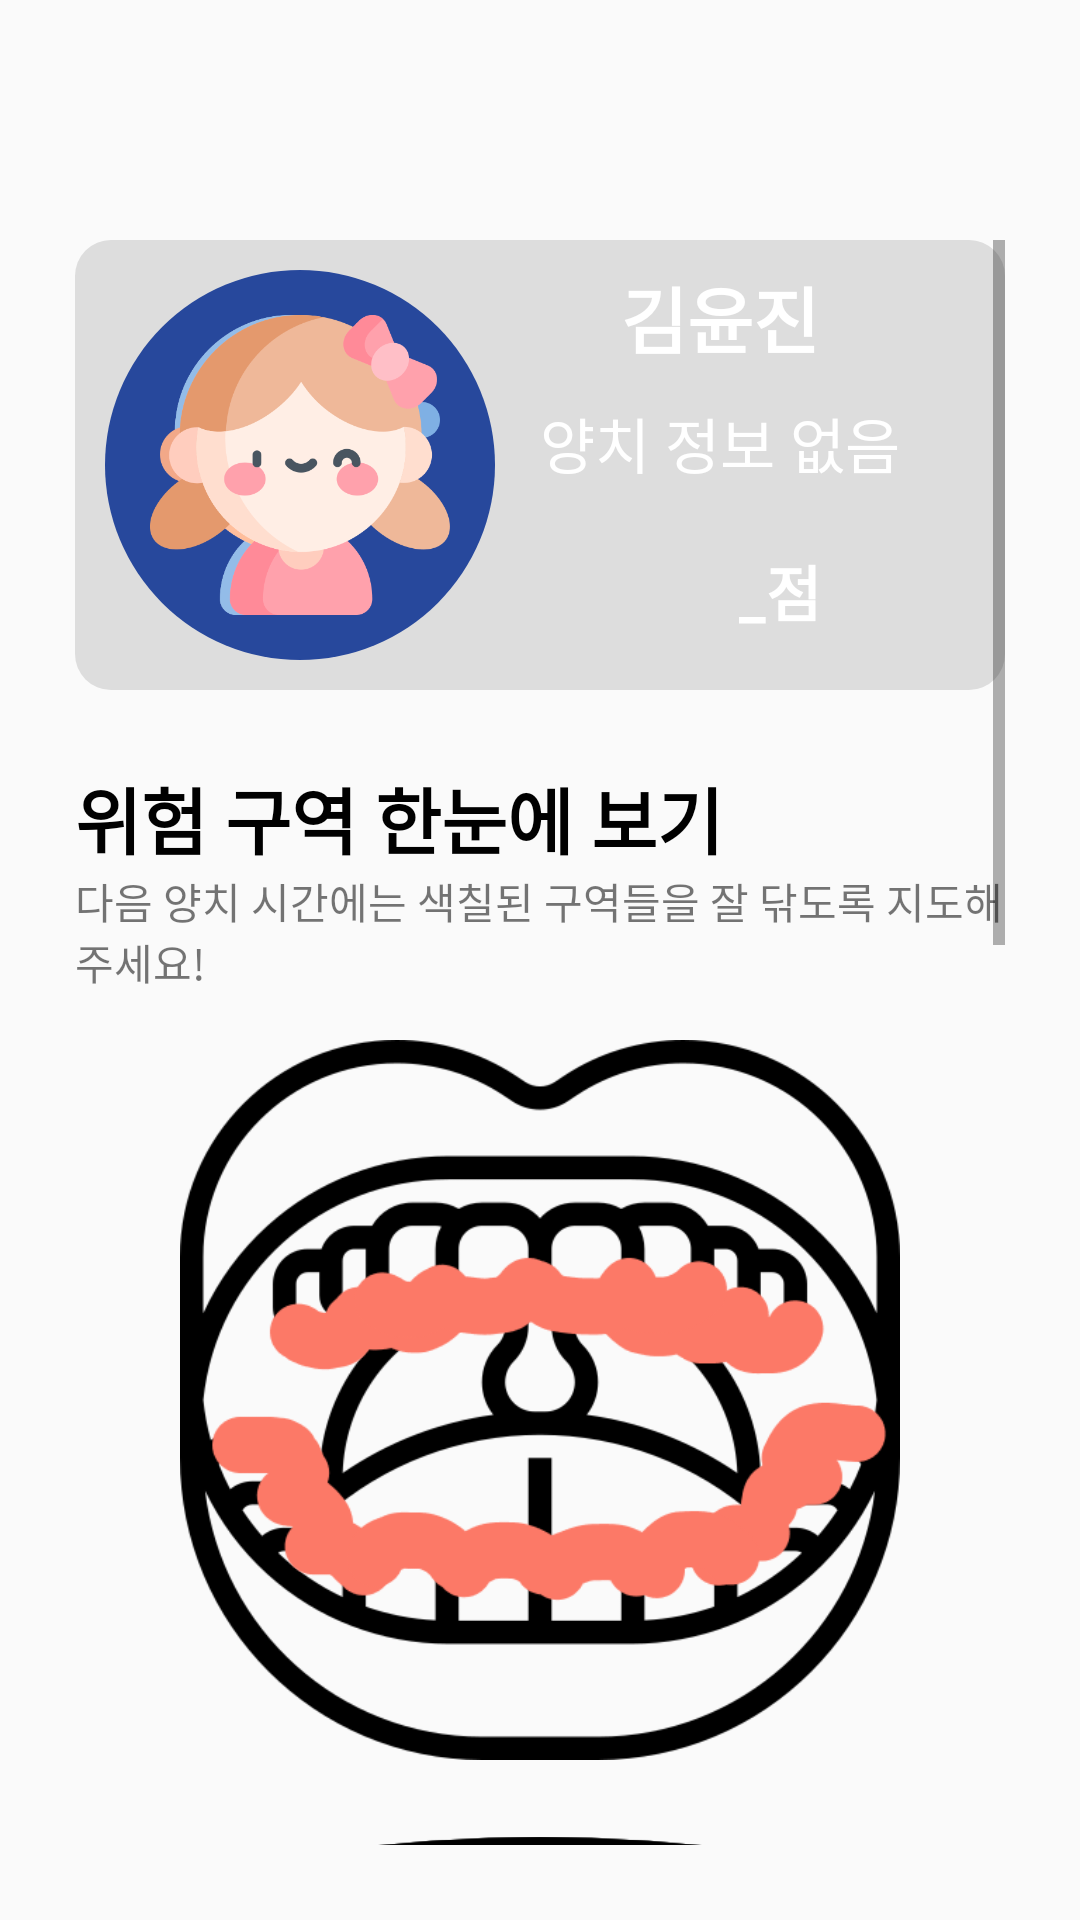

Layout XML and referenced resources for this Android screen:
<!-- AndroidManifest.xml: application theme Theme.holisticTracking -->
<!-- res/layout/fragment_parent_menu_chart.xml -->
<?xml version="1.0" encoding="utf-8"?>
<FrameLayout xmlns:android="http://schemas.android.com/apk/res/android"
    xmlns:tools="http://schemas.android.com/tools"
    android:layout_width="match_parent"
    android:layout_height="wrap_content"
    xmlns:app="http://schemas.android.com/apk/res-auto"
    tools:context=".ParentMenuChartFragment">

    <LinearLayout
        android:layout_width="match_parent"
        android:layout_height="wrap_content"
        android:orientation="vertical"
        android:paddingLeft="25dp"
        android:paddingRight="25dp"
        android:paddingTop="80dp"
        android:paddingBottom="25dp"
        android:layout_gravity="center"
        tools:context=".ParentMenuChartFragment">

        <ScrollView
            android:layout_width="match_parent"
            android:layout_height="wrap_content">

            <LinearLayout
                android:layout_width="match_parent"
                android:layout_height="wrap_content"
                android:orientation="vertical">

                <LinearLayout
                    android:layout_width="match_parent"
                    android:layout_height="150dp"
                    android:background="@drawable/radius_long_button"
                    android:orientation="horizontal"
                    android:layout_marginBottom="25dp">

                    <FrameLayout
                        android:layout_width="wrap_content"
                        android:layout_height="wrap_content"
                        android:layout_gravity="center"
                        android:gravity="center"
                        android:padding="10dp">

                        <ImageView
                            android:layout_width="130dp"
                            android:layout_height="130dp"
                            android:src="@drawable/circle_shape"
                            android:clipToOutline="true" />

                        <ImageView
                            android:id="@+id/detail_boy_image"
                            android:layout_width="100dp"
                            android:layout_height="100dp"
                            android:src="@drawable/boy_image"
                            android:layout_gravity="center"
                            android:clipToOutline="true" />

                        <ImageView
                            android:id="@+id/detail_girl_image"
                            android:layout_width="100dp"
                            android:layout_height="100dp"
                            android:src="@drawable/girl_image"
                            android:layout_gravity="center"
                            android:clipToOutline="true" />

                    </FrameLayout>

                    <LinearLayout
                        android:layout_width="0dp"
                        android:layout_height="match_parent"
                        android:layout_weight="1"
                        android:orientation="vertical"
                        android:layout_gravity="center"
                        android:gravity="center"
                        android:layout_marginRight="30dp">

                        <TextView
                            android:id="@+id/detail_childName"
                            android:layout_width="wrap_content"
                            android:layout_height="wrap_content"
                            android:text="김윤진"
                            android:textColor="@color/white"
                            android:textSize="24sp"
                            android:textStyle="bold"
                            android:layout_marginBottom="10dp"/>

                        <TextView
                            android:id="@+id/detail_toothbrushing_time"
                            android:layout_width="wrap_content"
                            android:layout_height="wrap_content"
                            android:text="양치 정보 없음"
                            android:textColor="@color/white"
                            android:textSize="20sp"
                            android:layout_marginBottom="10dp"/>

                        <LinearLayout
                            android:layout_width="match_parent"
                            android:layout_height="wrap_content"
                            android:orientation="horizontal"
                            android:gravity="center"
                            android:layout_gravity="center">

                            <ImageView
                                android:layout_width="40dp"
                                android:layout_height="match_parent"
                                android:src="@drawable/score_image"/>

                            <TextView
                                android:id="@+id/detail_score"
                                android:layout_width="wrap_content"
                                android:layout_height="wrap_content"
                                android:text="_점"
                                android:textColor="@color/white"
                                android:textSize="20sp"
                                android:textStyle="bold"
                                android:padding="10dp"/>

                        </LinearLayout>



                    </LinearLayout>


                </LinearLayout>

                <TextView
                    android:layout_width="wrap_content"
                    android:layout_height="wrap_content"
                    android:text="위험 구역 한눈에 보기"
                    android:textSize="24sp"
                    android:textColor="@android:color/black"
                    android:textStyle="bold" />

                <TextView
                    android:id="@+id/danger_area_text"
                    android:layout_width="wrap_content"
                    android:layout_height="wrap_content"
                    android:text="다음 양치 시간에는 색칠된 구역들을 잘 닦도록 지도해주세요!"
                    android:layout_marginBottom="16dp" />

                <FrameLayout
                    android:id="@+id/open_mouth_all"
                    android:layout_width="match_parent"
                    android:layout_height="wrap_content">

                    <ImageView
                        android:id="@+id/open_mouth_image"
                        android:layout_width="240dp"
                        android:layout_height="240dp"
                        android:src="@drawable/open_mouth_image"
                        android:layout_gravity="center" />

                    <ImageView
                        android:id="@+id/left_upper_image"
                        android:layout_width="240dp"
                        android:layout_height="240dp"
                        android:src="@drawable/left_upper_image"
                        android:layout_gravity="center" />

                    <ImageView
                        android:id="@+id/left_lower_image"
                        android:layout_width="240dp"
                        android:layout_height="240dp"
                        android:src="@drawable/left_lower_image"
                        android:layout_gravity="center" />

                    <ImageView
                        android:id="@+id/right_upper_image"
                        android:layout_width="240dp"
                        android:layout_height="240dp"
                        android:src="@drawable/right_upper_image"
                        android:layout_gravity="center" />

                    <ImageView
                        android:id="@+id/right_lower_image"
                        android:layout_width="240dp"
                        android:layout_height="240dp"
                        android:src="@drawable/right_lower_image"
                        android:layout_gravity="center" />

                    <ImageView
                        android:id="@+id/mid_vertical_upper_image"
                        android:layout_width="240dp"
                        android:layout_height="240dp"
                        android:src="@drawable/mid_vertical_upper_image"
                        android:layout_gravity="center" />

                    <ImageView
                        android:id="@+id/mid_vertical_lower_image"
                        android:layout_width="240dp"
                        android:layout_height="240dp"
                        android:src="@drawable/mid_vertical_lower_image"
                        android:layout_gravity="center" />

                </FrameLayout>

                <FrameLayout
                    android:id="@+id/smile_mouth_all"
                    android:layout_width="match_parent"
                    android:layout_height="wrap_content">

                    <ImageView
                        android:id="@+id/left_circular_image"
                        android:layout_width="240dp"
                        android:layout_height="240dp"
                        android:src="@drawable/left_circular_image"
                        android:layout_gravity="center" />

                    <ImageView
                        android:id="@+id/mid_circular_image"
                        android:layout_width="240dp"
                        android:layout_height="240dp"
                        android:src="@drawable/mid_circular_image"
                        android:layout_gravity="center" />

                    <ImageView
                        android:id="@+id/right_circular_image"
                        android:layout_width="240dp"
                        android:layout_height="240dp"
                        android:src="@drawable/right_circular_image"
                        android:layout_gravity="center" />
                </FrameLayout>

                <TextView
                    android:layout_width="wrap_content"
                    android:layout_height="wrap_content"
                    android:text="양치 구역 자세히 보기"
                    android:paddingTop="25dp"
                    android:textSize="24sp"
                    android:textColor="@android:color/black"
                    android:textStyle="bold" />

                <TextView
                    android:id="@+id/detail_area_text"
                    android:layout_width="wrap_content"
                    android:layout_height="wrap_content"
                    android:text="구역을 클릭하여 다음 양치 시간에 더 닦도록 해볼까요?"
                    android:layout_marginBottom="16dp" />

                <com.github.mikephil.charting.charts.RadarChart
                    android:id="@+id/mapsearchdetail_radar_chart"
                    android:layout_width="match_parent"
                    android:layout_height="330dp"
                    android:layout_marginBottom="25dp" />
            </LinearLayout>

        </ScrollView>

    </LinearLayout>

</FrameLayout>
<!-- resources referenced by this layout -->
<resources>
  <color name="white">#FFFFFF</color>
  <!-- drawable boy_image: png bitmap (drawable, 29956 bytes) -->
  <!-- drawable circle_shape (drawable) -->
  <?xml version="1.0" encoding="utf-8"?>
  <shape xmlns:android="http://schemas.android.com/apk/res/android"
      android:shape="oval">
      <solid android:color="@color/navy"/> 
      <size
          android:width="48dp"
          android:height="48dp" />
  </shape>
  <!-- drawable girl_image: png bitmap (drawable, 32269 bytes) -->
  <!-- drawable left_circular_image: png bitmap (drawable, 22671 bytes) -->
  <!-- drawable left_lower_image: png bitmap (drawable, 3513 bytes) -->
  <!-- drawable left_upper_image: png bitmap (drawable, 2953 bytes) -->
  <!-- drawable mid_circular_image: png bitmap (drawable, 23619 bytes) -->
  <!-- drawable mid_vertical_lower_image: png bitmap (drawable, 3840 bytes) -->
  <!-- drawable mid_vertical_upper_image: png bitmap (drawable, 3468 bytes) -->
  <!-- drawable open_mouth_image: png bitmap (drawable, 29838 bytes) -->
  <!-- drawable radius_long_button (drawable) -->
  <?xml version="1.0" encoding="utf-8"?>
  <shape xmlns:android="http://schemas.android.com/apk/res/android"
      android:padding="10dp"
      android:shape="rectangle" >
      <solid android:color="#DDDDDD" />
      <corners
          android:bottomLeftRadius="12dp"
          android:bottomRightRadius="12dp"
          android:topLeftRadius="12dp"
          android:topRightRadius="12dp" />
  </shape>
  <!-- drawable right_circular_image: png bitmap (drawable, 22697 bytes) -->
  <!-- drawable right_lower_image: png bitmap (drawable, 3614 bytes) -->
  <!-- drawable right_upper_image: png bitmap (drawable, 3177 bytes) -->
  <style name="Theme.holisticTracking" parent="Theme.AppCompat.Light.NoActionBar">
          
          <item name="colorPrimary">@color/blue_small</item>
          <item name="colorPrimaryVariant">@color/blue_big</item>
          <item name="colorOnPrimary">@color/navy</item>
          
          <item name="colorSecondary">@color/blue_big</item>
          <item name="colorSecondaryVariant">@color/teal_200</item>
          <item name="colorOnSecondary">@color/blue_big</item>
          
          <item name="android:statusBarColor" tools:targetApi="l">?attr/colorPrimary</item>
          <item name="colorAccent">@color/navy</item>
          
      </style>
  <color name="navy">#27489C</color>
  <color name="blue_small">#D7E9FE</color>
  <color name="blue_big">#489BF8</color>
  <color name="teal_200">#FF03DAC5</color>
</resources>
